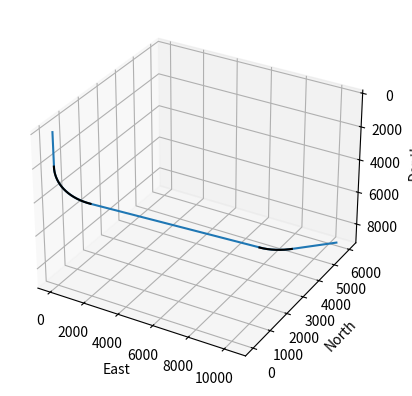

The script that saved this image:
import numpy as np
import matplotlib.pyplot as plt
import pandas as pd
import math

vt = 9000
ht = 12000
kop = 2000
build_up = 2
final_incl = 0.523599
initial_incl = 1.0472
azi = 1.0472
sur_co = np.array([15, 5])

tar_co = np.array([sur_co[0] + ht*math.sin(azi),sur_co[1] + ht*math.cos(azi)])


# vt = int(input("Enter vertical depth (vt): "))
# ht = int(input("Enter horizontal displacement (ht): "))
# kop = int(input("Enter kickoff point (kop): "))
# build_up = float(input("Enter build-up rate (degrees per 30m): "))
# final_incl = float(input("Enter final inclination (in degrees): "))
# initial_incl = float(input("Enter initial inclination (in degrees): "))
# final_incl = math.radians(final_incl)
# initial_incl = math.radians(initial_incl)


# # Surface coordinates input (two float values)
# surface_x = float(input("Enter surface East-coordinate: "))
# surface_y = float(input("Enter surface North-coordinate: "))
# sur_co = np.array([surface_x, surface_y])

# azi = float(input("Enter azimuth in degrees "))
# azi = math.radians(azi)


e = []
n = []
d = []
e1 = []
n1 = []
d1 = []
e2 = []
n2 = []
d2 = []
h = []

r1 = 18000/(3.14*build_up)
r2 = r1
vc = r1*math.sin(initial_incl)
ve = r2 - r2*math.cos(final_incl)
vd = vt - kop - vc - ve
vc = math.ceil(vc)
ve = math.ceil(ve)
vd = math.ceil(vd)

ditr = 0
hitr = 0

# Vertical Drilling
eitr = sur_co[0]
nitr = sur_co[1]
for i in range(kop):
  d.append(ditr)
  e.append(eitr)
  n.append(nitr)
  ditr += 1


# First Build Section
for i in range(1,vc+1):
  
  d.append(ditr)
  beta = math.asin(i / r1)
  hitr = r1 - i/(math.tan(beta))
  h.append(hitr)
  eitr = hitr*math.sin(azi)
  nitr = hitr*math.cos(azi)
  eitr = eitr + sur_co[0]
  nitr = nitr + sur_co[1]
  ditr += 1
  e.append(eitr)
  n.append(nitr)
  e1.append(eitr)
  n1.append(nitr)
  d1.append(ditr)

# Hold section
hc = h[-1]
for i in range(vd):
  d.append(ditr)
  ditr += 1
  hitr = hc + i *math.tan(initial_incl)
  h.append(hitr)
  eitr = hitr*math.sin(azi)
  nitr = hitr*math.cos(azi)
  eitr = eitr + sur_co[0]
  nitr = nitr + sur_co[1]
  e.append(eitr)
  n.append(nitr)
  

# Build Section
hd = h[-1]
for i in range(ve):
  d.append(ditr)
  ditr += 1
  de = r2*math.cos(final_incl) + i
  he = r2*math.sin(final_incl) - (r2**2 - de**2)**0.5
  hitr = hd + he
  h.append(hitr)
  eitr = hitr*math.sin(azi)
  nitr = hitr*math.cos(azi)
  eitr = eitr + sur_co[0]
  nitr = nitr + sur_co[1]
  e.append(eitr)
  n.append(nitr)
  e2.append(eitr)
  n2.append(nitr)
  d2.append(ditr)
  

# Horizontal Section
he = h[-1]
hx = ht - he
hx = math.ceil(hx)
for i in range(hx):
  d.append(ditr)
  hitr += 1
  h.append(hitr)
  
  eitr = hitr*math.sin(azi)
  nitr = hitr*math.cos(azi)
  eitr = eitr + sur_co[0]
  nitr = nitr + sur_co[1]
  e.append(eitr)
  n.append(nitr)
  

ax = plt.axes(projection = '3d')
ax.plot(e,n,d)
ax.plot(e1,n1,d1,color = 'k')
ax.plot(e2,n2,d2,color = 'k')
plt.xlabel("East")
plt.ylabel("North")
ax.set_zlabel('Depth')
ay = plt.gca()
ay.invert_zaxis()

df = pd.DataFrame({'e': e,'n': n,  'd':d})
csv_file_path = 'type_5.csv'
df.to_csv(csv_file_path, index=False)  

plt.show()